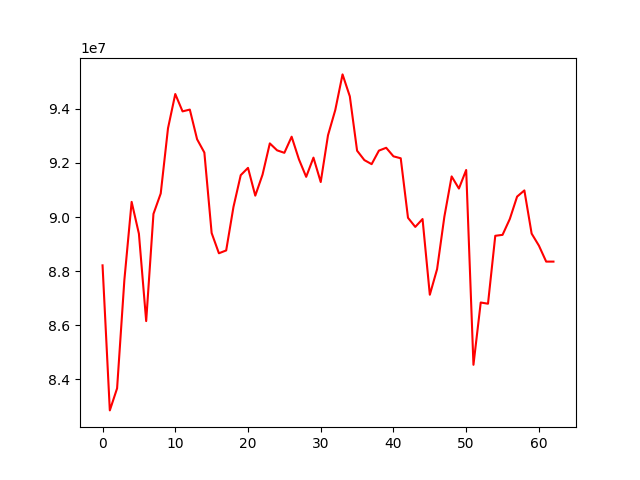

Source data for this figure (header and first rows):
, 0
0, 88215197
1, 82852035
2, 83667755
3, 87670442
4, 90561335
5, 89383581
6, 86153967
7, 90116815
8, 90872646
9, 93283012
10, 94549628
11, 93908521
12, 93974247
13, 92877448
14, 92385119
15, 89411071
16, 88661693
17, 88766787
18, 90372840
19, 91549509
20, 91819192
21, 90792192
22, 91569541
23, 92724600
24, 92467640
25, 92376069
26, 92971648
27, 92137099
28, 91487626
29, 92198261
30, 91295419
31, 93024376
32, 93958380
33, 95275351
34, 94463749
35, 92454567
36, 92106860
37, 91957009
38, 92457160
39, 92561987
40, 92246085
41, 92173959
42, 89973079
43, 89636324
44, 89927795
45, 87128280
46, 88075490
47, 90013547
48, 91503550
49, 91054208
50, 91741430
51, 84538011
52, 86841031
53, 86796514
54, 89307801
55, 89342707
56, 89930468
57, 90756853
58, 90985539
59, 89389285
... 3 more rows
